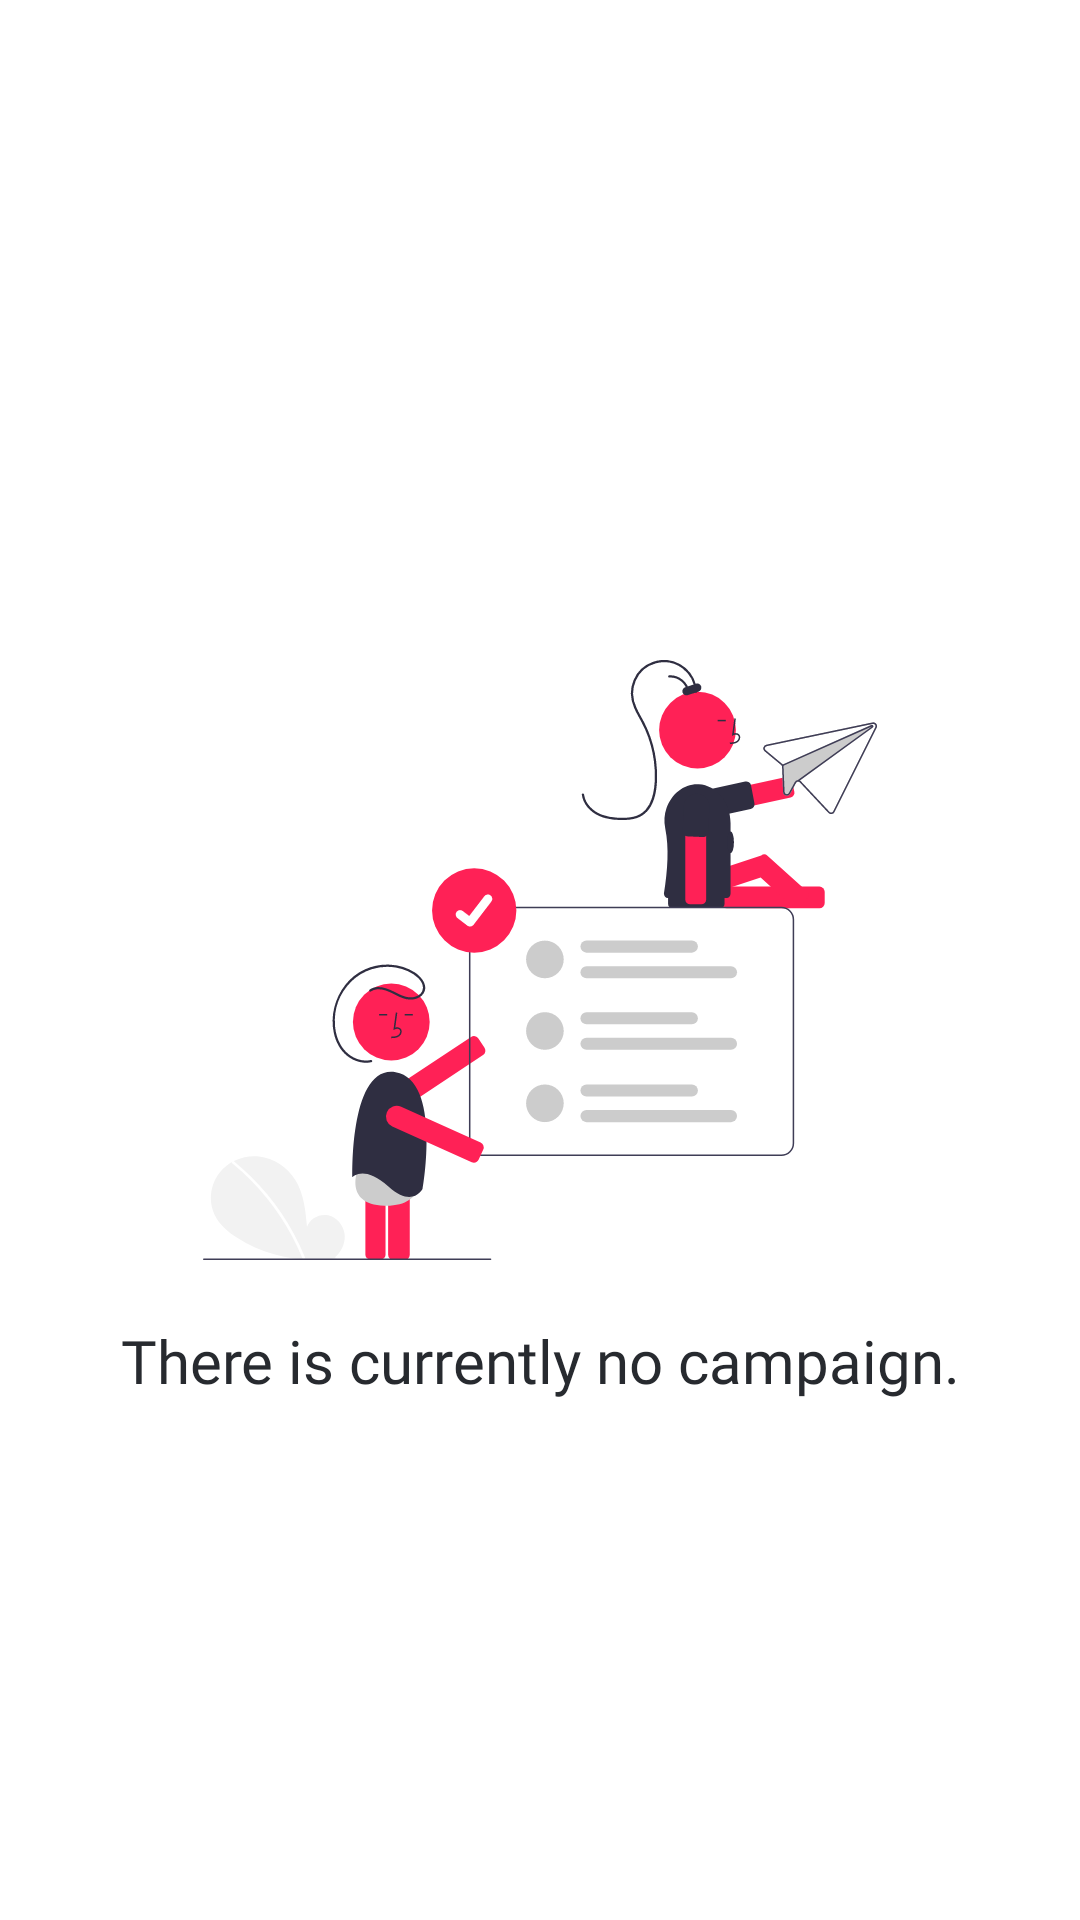

Layout XML and referenced resources for this Android screen:
<!-- AndroidManifest.xml: application theme Theme.BloodDonation -->
<!-- res/layout/activity_campaign.xml -->
<?xml version="1.0" encoding="utf-8"?>
<androidx.constraintlayout.widget.ConstraintLayout xmlns:android="http://schemas.android.com/apk/res/android"
    xmlns:app="http://schemas.android.com/apk/res-auto"
    xmlns:tools="http://schemas.android.com/tools"
    android:layout_width="match_parent"
    android:layout_height="match_parent"
    tools:context=".activities.CampaignActivity">

    <ImageView
        android:id="@+id/imageView3"
        android:layout_width="match_parent"
        android:layout_height="200dp"
        android:src="@drawable/ic_undraw_email_campaign_re_m6k5"
        app:layout_constraintBottom_toBottomOf="parent"
        app:layout_constraintEnd_toEndOf="parent"
        app:layout_constraintStart_toStartOf="parent"
        app:layout_constraintTop_toTopOf="parent" />

    <TextView
        android:layout_width="0dp"
        android:layout_height="wrap_content"
        android:text="There is currently no campaign."
        android:textSize="20sp"
        android:fontFamily="@font/poppins"
        android:textColor="@color/text_black"
        android:layout_marginTop="20dp"
        android:gravity="center"
        app:layout_constraintEnd_toEndOf="parent"
        app:layout_constraintStart_toStartOf="parent"
        app:layout_constraintTop_toBottomOf="@+id/imageView3" />
</androidx.constraintlayout.widget.ConstraintLayout>
<!-- resources referenced by this layout -->
<resources>
  <color name="text_black">#272A2F</color>
  <!-- drawable ic_undraw_email_campaign_re_m6k5: vector/xml drawable (drawable, 13169 chars, omitted) -->
  <style name="Theme.BloodDonation" parent="Theme.MaterialComponents.Light.NoActionBar">
          
          <item name="colorPrimary">#FF3767</item>
          <item name="colorPrimaryVariant">@color/color_primary</item>
          <item name="colorOnPrimary">@color/white</item>
          
          <item name="colorSecondary">@color/white</item>
          <item name="colorSecondaryVariant">@color/teal_700</item>
          <item name="colorOnSecondary">@color/black</item>
          
          <item name="android:statusBarColor" tools:targetApi="l">?attr/colorPrimary</item>
  
          
      </style>
  <color name="color_primary">#FF2156</color>
  <color name="white">#FFFFFFFF</color>
  <color name="teal_700">#FF018786</color>
  <color name="black">#FF000000</color>
</resources>
